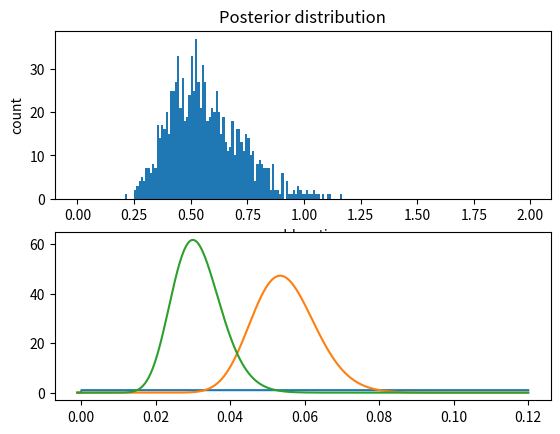

Python code for this plot:
import numpy as np
from scipy import stats
from scipy.stats import beta
import math
import matplotlib.pyplot as plt
n_control = 674
n_control_dead = 39
n_treatment = 680
n_treatment_dead = 22

alph = 1
bet = 1
prior = beta(alph, bet)
x = np.linspace(-0.001, .12, 1000)

contr_distr = beta(n_control_dead, n_control)
mean_c_distr = contr_distr.mean()
print(contr_distr)
print(mean_c_distr)
treat_distr = beta(n_treatment_dead, n_treatment)
mean_t_distr = treat_distr.mean()
print(treat_distr)
print(mean_t_distr)

pdf_c = contr_distr.pdf(x)
pdf_t = treat_distr.pdf(x)
odds = []

sample_cont = beta.rvs(n_control_dead, n_control, size=1000)
sample_treat = beta.rvs(n_treatment_dead, n_treatment, size=1000)

def odds_ratio(p0, p1):
   return ((p1/(1-p1))/(p0/(1-p0)))

for p0, p1 in zip(sample_cont, sample_treat):
    odds.append(odds_ratio(p0, p1))

pdf_prior = prior.pdf(x) 
# print(len(odds))

fig1, (ax1, ax2) = plt.subplots(2, 1)
ax1.hist(odds, np.arange(0, 2, 0.01))
ax2.plot(x, pdf_prior,label="Prior")
ax2.plot(x, pdf_c, label="control")
ax2.plot(x, pdf_t, label="treatment")
# decorate
ax1.set_title('Posterior distribution')
ax1.set_ylabel('count')
ax1.set_xlabel('odds ratio')
# ax2.set_xticks(np.arange(0,1.5,.1))


plt.show()